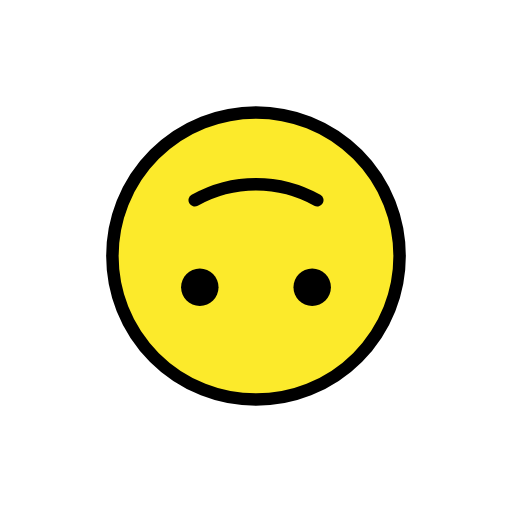
t = 0.00 s
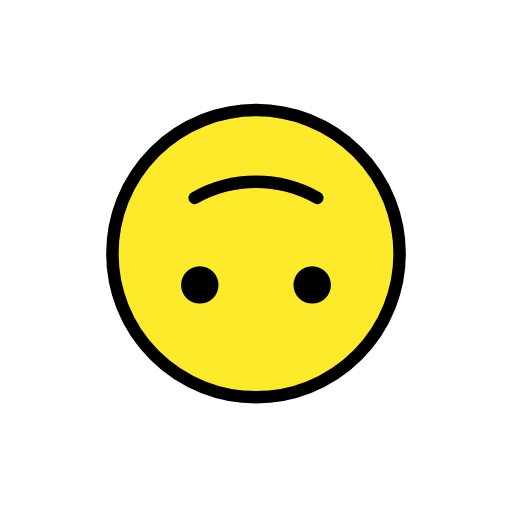
t = 0.48 s
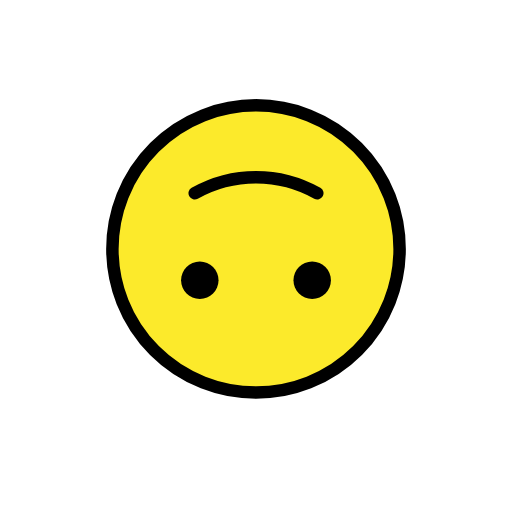
t = 1.43 s
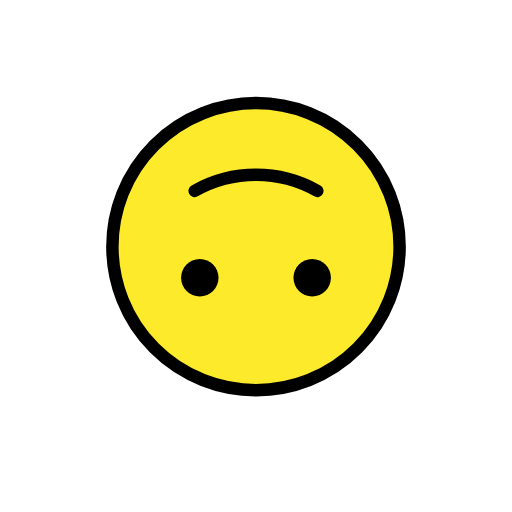
t = 1.90 s
t = 2.38 s: frame unchanged from t = 1.43 s, image omitted
t = 3.33 s: frame unchanged from t = 0.48 s, image omitted

The animated SVG that drew these frames (rendered in a browser with its animation timeline set to each time). Animation: 1 SMIL element (animateTransform=1); one cycle of 3.80 s, repeats indefinitely.

<?xml version='1.0' encoding='utf-8'?>
<svg xmlns="http://www.w3.org/2000/svg" id="emoji" viewBox="-5 -5 82 82" width="200" height="200" role="img">
  <title>OpenMoji: upside-down face</title><g><g id="color">
    <circle cx="36" cy="36" r="23" fill="#FCEA2B" />
  </g>
  <g id="hair" />
  <g id="skin" />
  <g id="skin-shadow" />
  <g id="line">
    <circle cx="36" cy="36" r="23" fill="none" stroke="#000000" stroke-linecap="round" stroke-linejoin="round" stroke-width="2" />
    <path fill="none" stroke="#000000" stroke-linecap="round" stroke-linejoin="round" stroke-width="2" d="M26.1851,27.0707 c2.8995-1.6362,6.2482-2.5699,9.8149-2.5699s6.9153,0.9336,9.8149,2.5699" />
    <path d="M42,41c0-1.6568,1.3448-3,3-3c1.6553,0,3,1.3433,3,3c0,1.6552-1.3447,3-3,3C43.3448,44,42,42.6552,42,41" />
    <path d="M24,41c0-1.6568,1.3447-3,3-3s3,1.3433,3,3c0,1.6552-1.3447,3-3,3S24,42.6552,24,41" />
  </g>
<animateTransform attributeName="transform" type="translate" values="0 0;0 -1.5;0 0" dur="3.8s" repeatCount="indefinite" /></g></svg>
